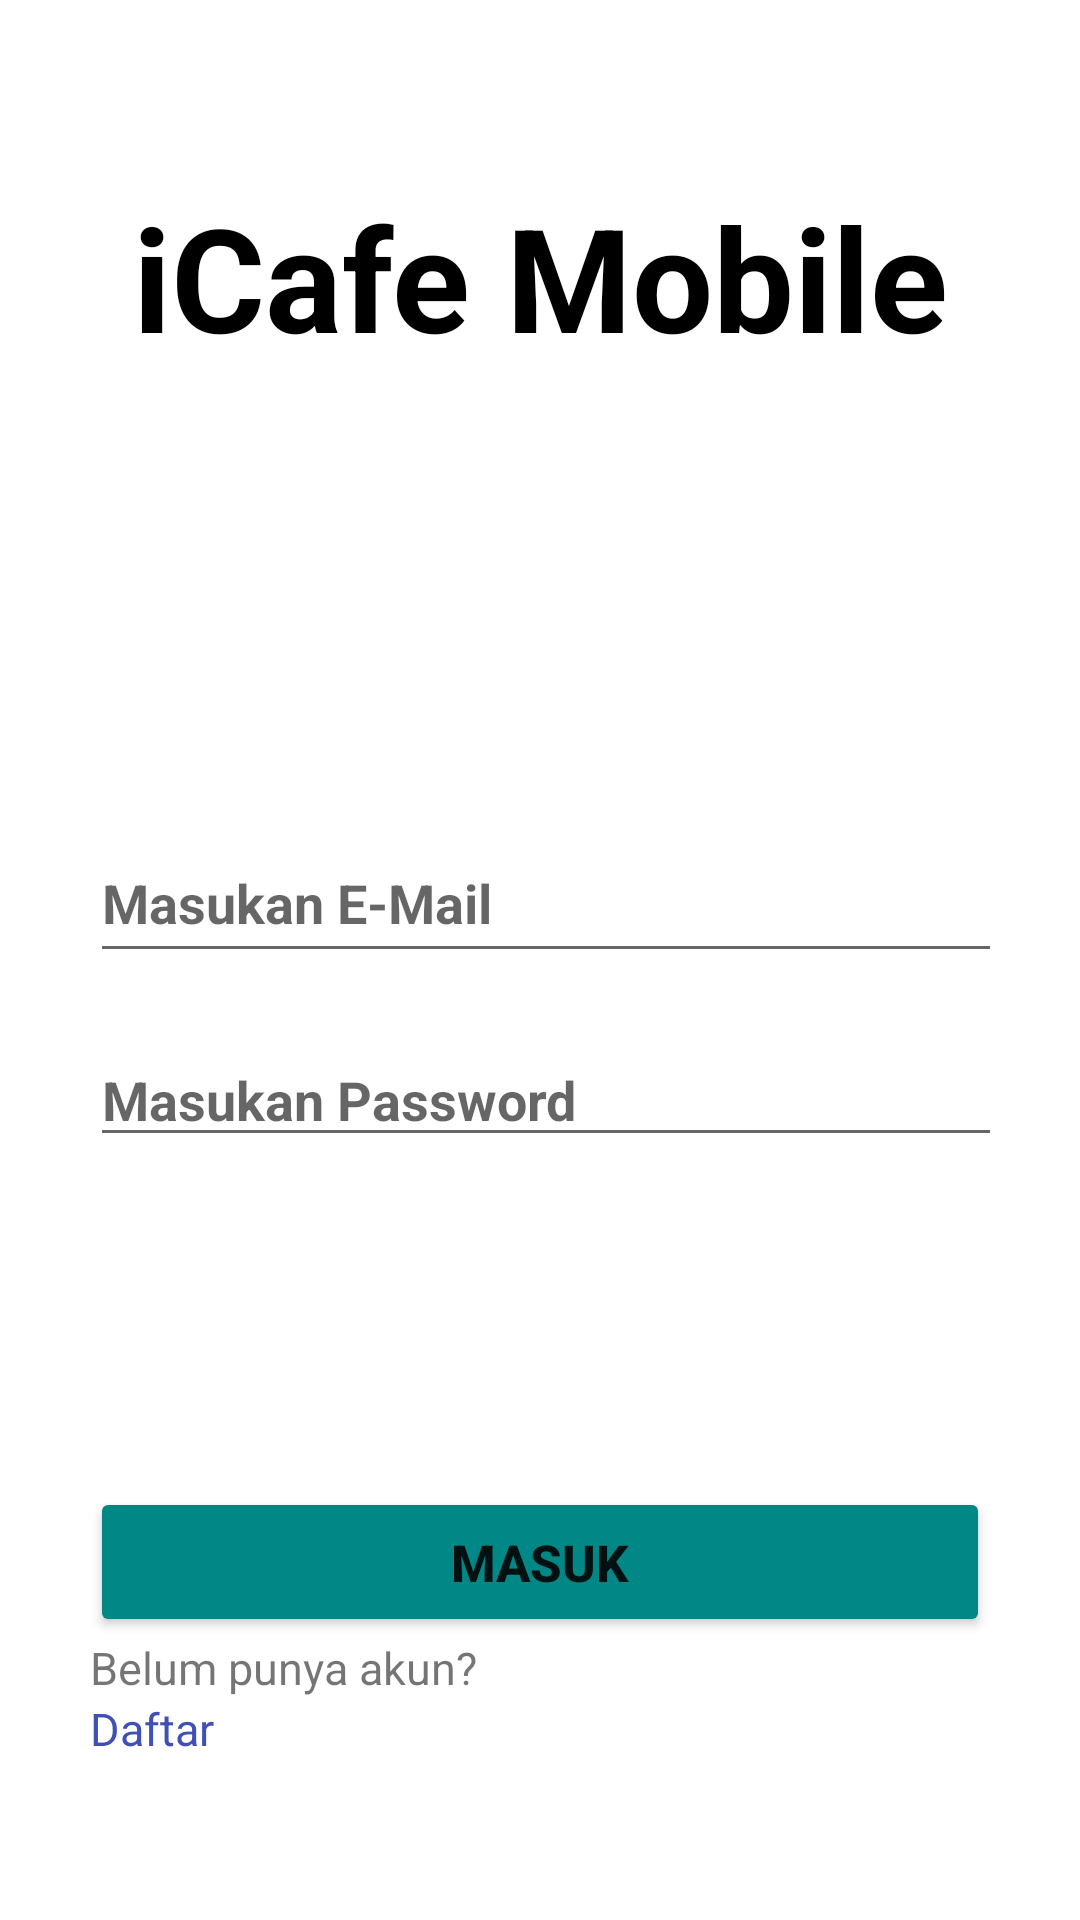

Layout XML and referenced resources for this Android screen:
<!-- AndroidManifest.xml: application theme Theme.PesenAja -->
<!-- res/layout/activity_main.xml -->
<?xml version="1.0" encoding="utf-8"?>
<LinearLayout xmlns:android="http://schemas.android.com/apk/res/android"
    xmlns:app="http://schemas.android.com/apk/res-auto"
    xmlns:tools="http://schemas.android.com/tools"
    android:layout_width="match_parent"
    android:layout_height="match_parent"
    android:orientation="vertical"
    tools:context=".MainActivity"
    android:padding="30dp">

    <TextView
        android:layout_width="match_parent"
        android:layout_height="wrap_content"
        android:layout_marginTop="30dp"
        android:layout_marginBottom="150dp"
        android:fontFamily=""
        android:text="iCafe Mobile"
        android:textAlignment="center"
        android:textColor="@color/black"
        android:textSize="48sp"
        android:textStyle="bold" />

    <EditText
        android:id="@+id/edtEmail"
        android:layout_width="361dp"
        android:layout_height="50dp"
        android:layout_marginBottom="20dp"
        android:ems="10"
        android:hint="Masukan E-Mail"
        android:textStyle="bold"
        android:inputType="textEmailAddress" />

    <EditText
        android:id="@+id/edtPassword"
        android:layout_width="361dp"
        android:layout_height="wrap_content"
        android:ems="10"
        android:hint="Masukan Password"
        android:textStyle="bold"
        android:inputType="textPassword" />

    <androidx.constraintlayout.widget.ConstraintLayout
        android:layout_width="match_parent"
        android:layout_height="wrap_content"
        android:layout_marginTop="100dp"
        android:layout_marginBottom="10dp">

        <LinearLayout
            android:layout_width="wrap_content"
            android:layout_height="wrap_content"
            app:layout_constraintBottom_toBottomOf="parent"
            app:layout_constraintEnd_toEndOf="parent"
            app:layout_constraintStart_toStartOf="parent"
            app:layout_constraintTop_toBottomOf="@+id/btnLogin"
            app:layout_constraintVertical_bias="0.0">

        </LinearLayout>

    </androidx.constraintlayout.widget.ConstraintLayout>

    <Button
        android:id="@+id/btnLogin"
        android:layout_width="match_parent"
        android:layout_height="50dp"
        android:backgroundTint="@color/teal_700"
        android:onClick="login"
        android:text="MASUK"
        android:textSize="17dp"
        android:textStyle="bold" />

    <TextView
        android:id="@+id/textView"
        android:layout_width="wrap_content"
        android:layout_height="wrap_content"
        android:layout_marginRight="5dp"
        android:text="Belum punya akun?"
        android:textSize="15sp" />

    <TextView
        android:layout_width="wrap_content"
        android:layout_height="wrap_content"
        android:onClick="toRegister"
        android:text="Daftar"
        android:textColor="#3F51B5"
        android:textSize="15sp" />


</LinearLayout>
<!-- resources referenced by this layout -->
<resources>
  <color name="black">#FF000000</color>
  <color name="teal_700">#FF018786</color>
  <style name="Theme.PesenAja" parent="Theme.MaterialComponents.DayNight.DarkActionBar">
          
          <item name="colorPrimary">@color/wood_brown</item>
          <item name="colorPrimaryVariant">@color/rosy_brown</item>
          <item name="colorOnPrimary">@color/white</item>
          
          <item name="colorSecondary">@color/teal_200</item>
          <item name="colorSecondaryVariant">@color/teal_700</item>
          <item name="colorOnSecondary">@color/black</item>
          
          <item name="android:statusBarColor">?attr/colorPrimaryVariant</item>
          
      </style>
  <color name="wood_brown">#000000</color>
  <color name="rosy_brown">#000000</color>
  <color name="white">#FFFFFFFF</color>
  <color name="teal_200">#FF03DAC5</color>
</resources>
